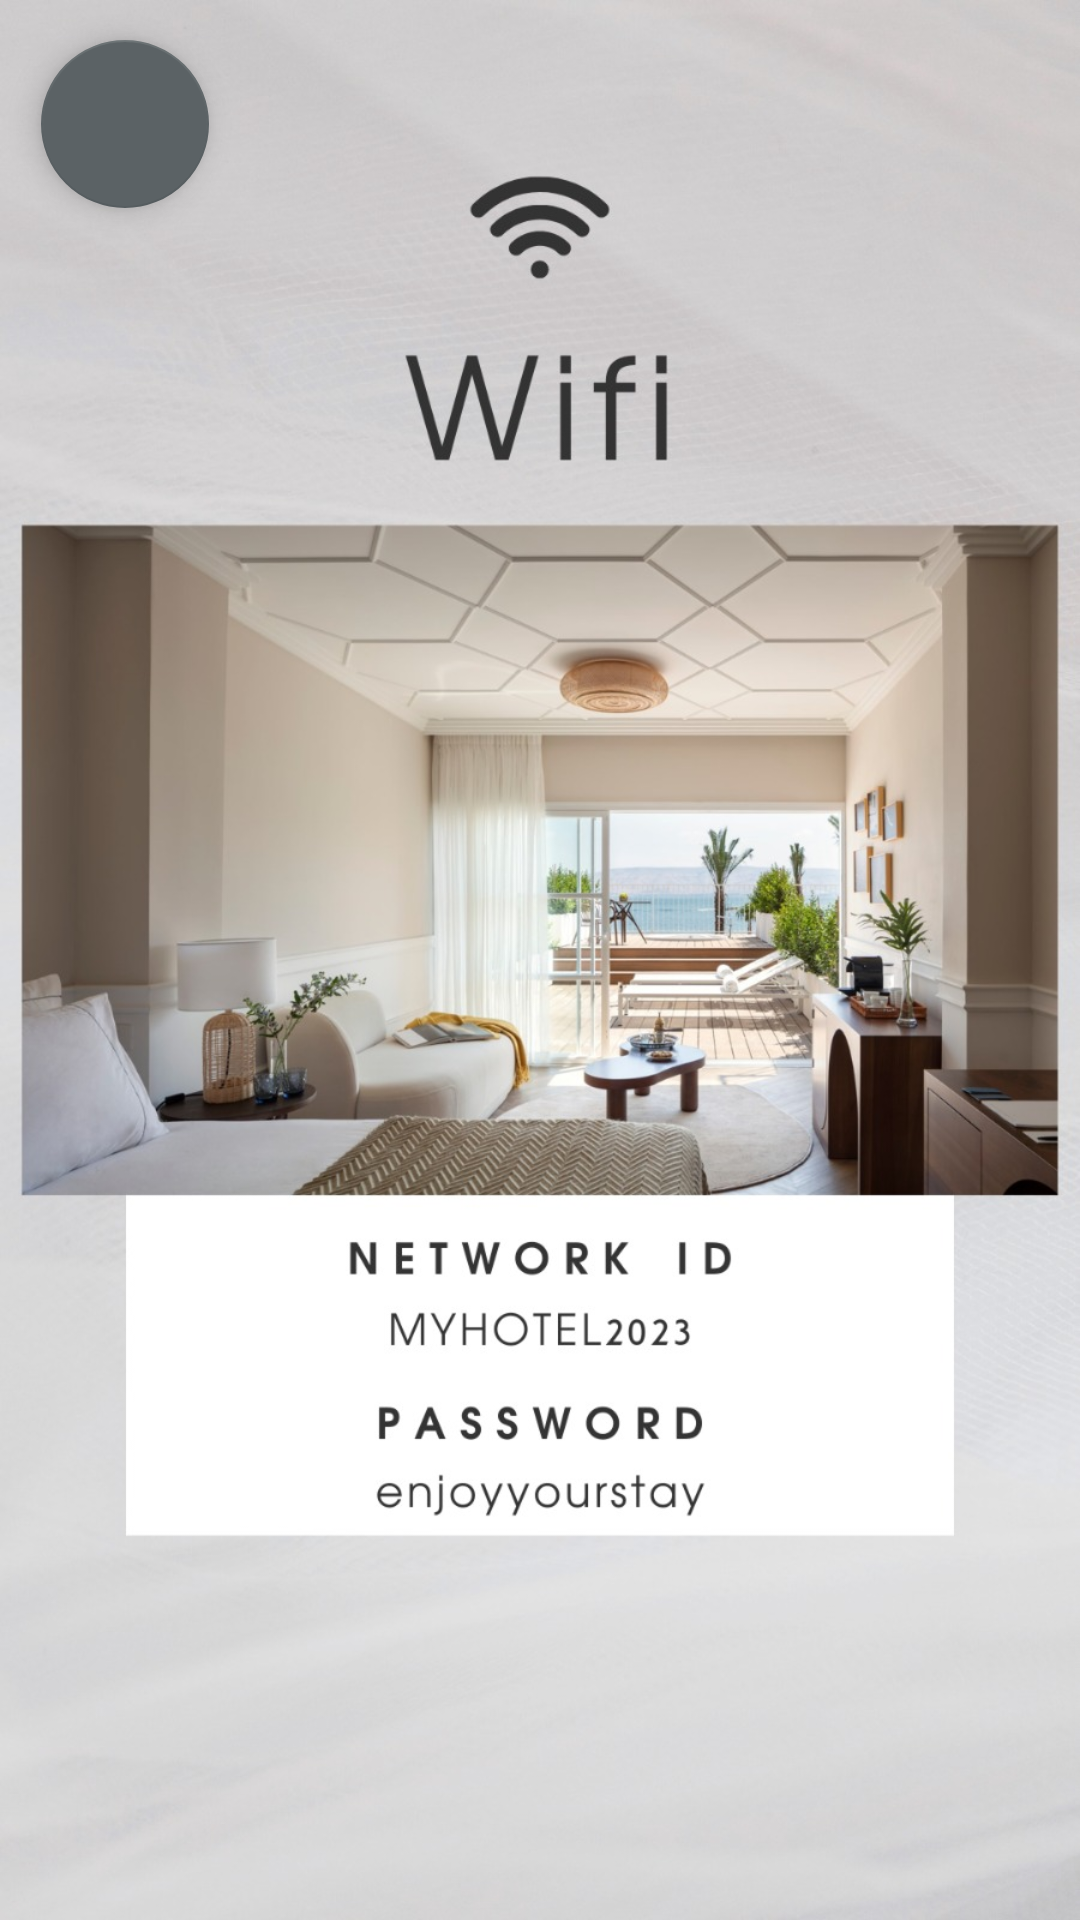

Android layout source for this screen:
<!-- AndroidManifest.xml: application theme Theme.OnChatandroid -->
<!-- res/layout/activity_wifi_page.xml -->
<?xml version="1.0" encoding="utf-8"?>
<androidx.constraintlayout.widget.ConstraintLayout xmlns:android="http://schemas.android.com/apk/res/android"
    xmlns:app="http://schemas.android.com/apk/res-auto"
    xmlns:tools="http://schemas.android.com/tools"
    android:layout_width="match_parent"
    android:layout_height="match_parent"
    tools:context=".WifiPage"
    android:background="@drawable/wifi">


    <com.google.android.material.floatingactionbutton.FloatingActionButton
        android:id="@+id/backToMenu"
        android:layout_width="wrap_content"
        android:layout_height="wrap_content"
        android:src="@drawable/ic_baseline_arrow_back_24"
        android:text="@string/menu5"
        app:backgroundTint="#5B6265"
        app:layout_constraintBottom_toBottomOf="parent"
        app:layout_constraintEnd_toEndOf="parent"
        app:layout_constraintHorizontal_bias="0.045"
        app:layout_constraintStart_toStartOf="parent"
        app:layout_constraintTop_toTopOf="parent"
        app:layout_constraintVertical_bias="0.023" />


</androidx.constraintlayout.widget.ConstraintLayout>
<!-- resources referenced by this layout -->
<resources>
  <!-- drawable wifi: jpeg bitmap (drawable, 174313 bytes) -->
  <string name="menu5">MENU</string>
  <style name="Theme.OnChatandroid" parent="Theme.MaterialComponents.DayNight.DarkActionBar">
          
          <item name="colorPrimary">@color/purple_500</item>
          <item name="colorPrimaryVariant">@color/purple_700</item>
          <item name="colorOnPrimary">@color/white</item>
          
          <item name="colorSecondary">@color/teal_200</item>
          <item name="colorSecondaryVariant">@color/teal_700</item>
          <item name="colorOnSecondary">@color/black</item>
          
          <item name="android:statusBarColor" tools:targetApi="l">?attr/colorPrimaryVariant</item>
          
      </style>
  <!-- not gathered from this repository: default colours our renderer supplied (Android Studio template values) -->
  <color name="purple_500">#FF6200EE</color>
  <color name="purple_700">#FF3700B3</color>
  <color name="teal_200">#FF03DAC5</color>
  <color name="teal_700">#FF018786</color>
  <color name="black">#FF000000</color>
  <color name="white">#FFFFFFFF</color>
</resources>
